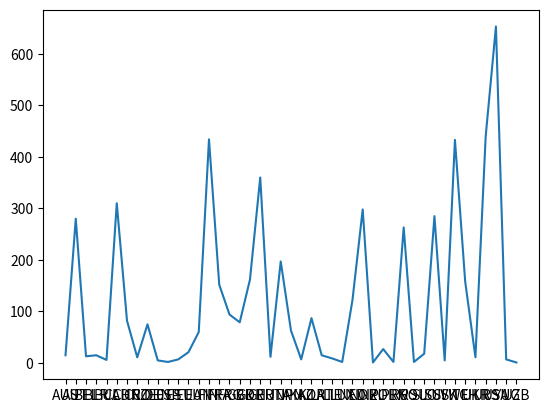

This chart was generated by the following Python code:
# -*- coding: utf-8 -*-
from __future__ import unicode_literals
import matplotlib.pyplot as plt
import numpy as np

y = (15, 280, 13, 15, 6, 310, 82, 11, 75, 5, 2, 7, 21, 60, 434, 152, 94, 79, 162, 360, 12, 197, 63, 7, 87, 15, 9, 2, 122, 298, 1, 27, 2, 263, 2, 18, 285, 5, 433, 158, 11, 440, 653, 7, 1)
x = ('AUS', 'AUT', 'BEL', 'BLR', 'BUL', 'CAD', 'CHN', 'CRO', 'CZE0', 'DEN', 'ESP', 'EST', 'EUA', 'EUN', 'FIN', 'FRA', 'FRG', 'GBR', 'GDR', 'GER', 'HUN', 'ITA', 'JPN', 'KAZ', 'KOR', 'LAT', 'LIE', 'LUX', 'NED', 'NOR', 'NZL', 'POL', 'PRK', 'RUS', 'ROU', 'SLO', 'SUI', 'SVK', 'SWE', 'TCH', 'UKR', 'URS', 'USA', 'YUG', 'UZB')
plt.plot(x,y)

plt.show()
